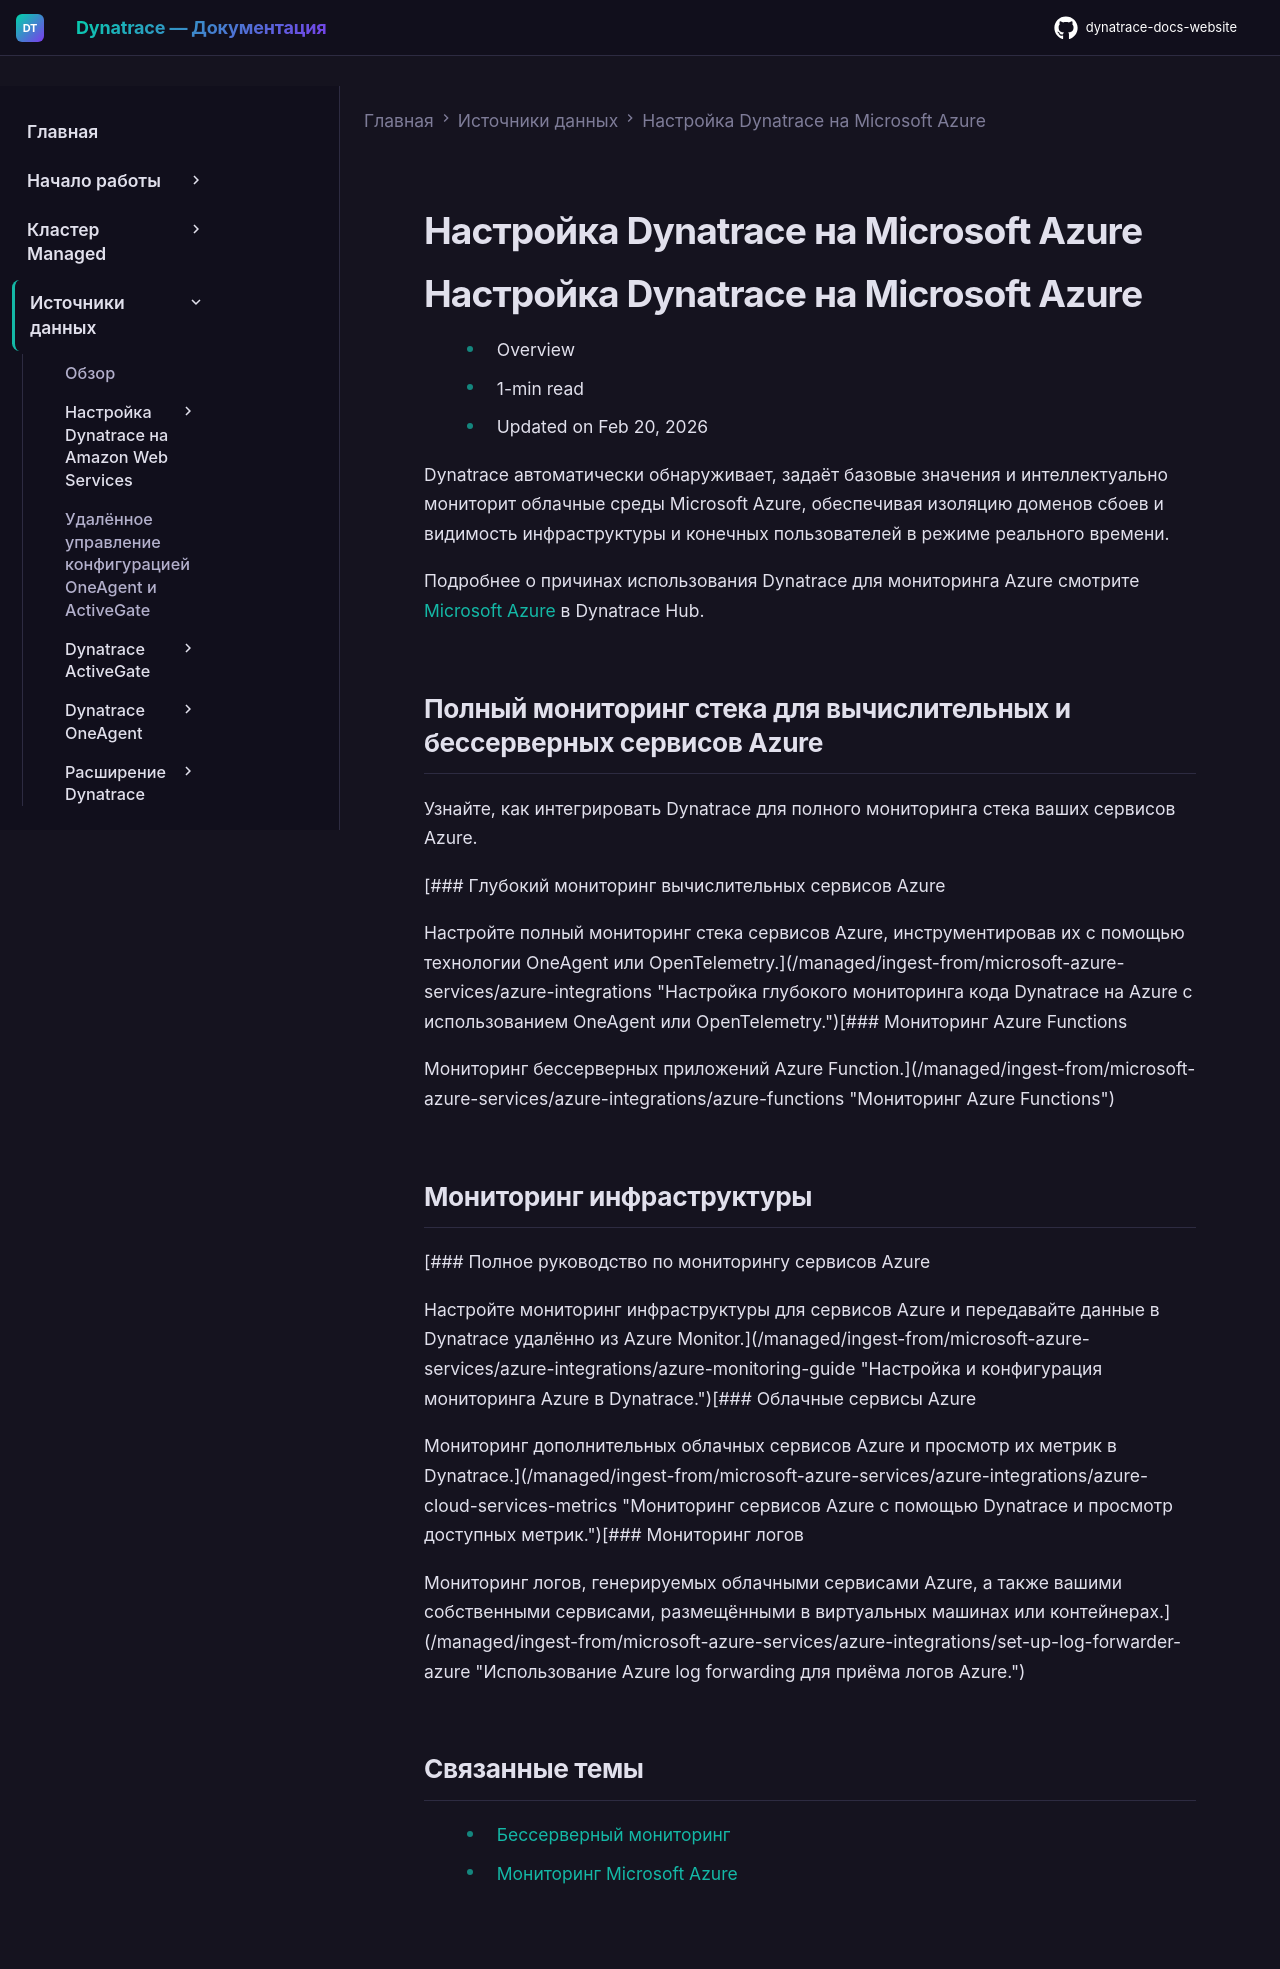

repository: Yerkebulan-Ardabayev/dynatrace-docs-website · page: managed-ru/ingest-from/microsoft-azure-services/index.html · generator: mkdocs

---
title: Настройка Dynatrace на Microsoft Azure
source: https://docs.dynatrace.com/managed/ingest-from/microsoft-azure-services
scraped: 2026-05-12T11:03:28.999686
---

# Настройка Dynatrace на Microsoft Azure

# Настройка Dynatrace на Microsoft Azure

* Overview
* 1-min read
* Updated on Feb 20, 2026

Dynatrace автоматически обнаруживает, задаёт базовые значения и интеллектуально мониторит облачные среды Microsoft Azure, обеспечивая изоляцию доменов сбоев и видимость инфраструктуры и конечных пользователей в режиме реального времени.

Подробнее о причинах использования Dynatrace для мониторинга Azure смотрите [Microsoft Azure](https://www.dynatrace.com/hub/detail/microsoft-azure/) в Dynatrace Hub.

## Полный мониторинг стека для вычислительных и бессерверных сервисов Azure

Узнайте, как интегрировать Dynatrace для полного мониторинга стека ваших сервисов Azure.

[### Глубокий мониторинг вычислительных сервисов Azure

Настройте полный мониторинг стека сервисов Azure, инструментировав их с помощью технологии OneAgent или OpenTelemetry.](/managed/ingest-from/microsoft-azure-services/azure-integrations "Настройка глубокого мониторинга кода Dynatrace на Azure с использованием OneAgent или OpenTelemetry.")[### Мониторинг Azure Functions

Мониторинг бессерверных приложений Azure Function.](/managed/ingest-from/microsoft-azure-services/azure-integrations/azure-functions "Мониторинг Azure Functions")

## Мониторинг инфраструктуры

[### Полное руководство по мониторингу сервисов Azure

Настройте мониторинг инфраструктуры для сервисов Azure и передавайте данные в Dynatrace удалённо из Azure Monitor.](/managed/ingest-from/microsoft-azure-services/azure-integrations/azure-monitoring-guide "Настройка и конфигурация мониторинга Azure в Dynatrace.")[### Облачные сервисы Azure

Мониторинг дополнительных облачных сервисов Azure и просмотр их метрик в Dynatrace.](/managed/ingest-from/microsoft-azure-services/azure-integrations/azure-cloud-services-metrics "Мониторинг сервисов Azure с помощью Dynatrace и просмотр доступных метрик.")[### Мониторинг логов

Мониторинг логов, генерируемых облачными сервисами Azure, а также вашими собственными сервисами, размещёнными в виртуальных машинах или контейнерах.](/managed/ingest-from/microsoft-azure-services/azure-integrations/set-up-log-forwarder-azure "Использование Azure log forwarding для приёма логов Azure.")

## Связанные темы

* [Бессерверный мониторинг](/managed/discover-dynatrace/get-started/serverless-monitoring "Наблюдаемость бессерверных систем с помощью Dynatrace")
* [Мониторинг Microsoft Azure](/managed/observe/infrastructure-observability/cloud-platform-monitoring/azure-monitoring "Мониторинг Azure с помощью Dynatrace")
